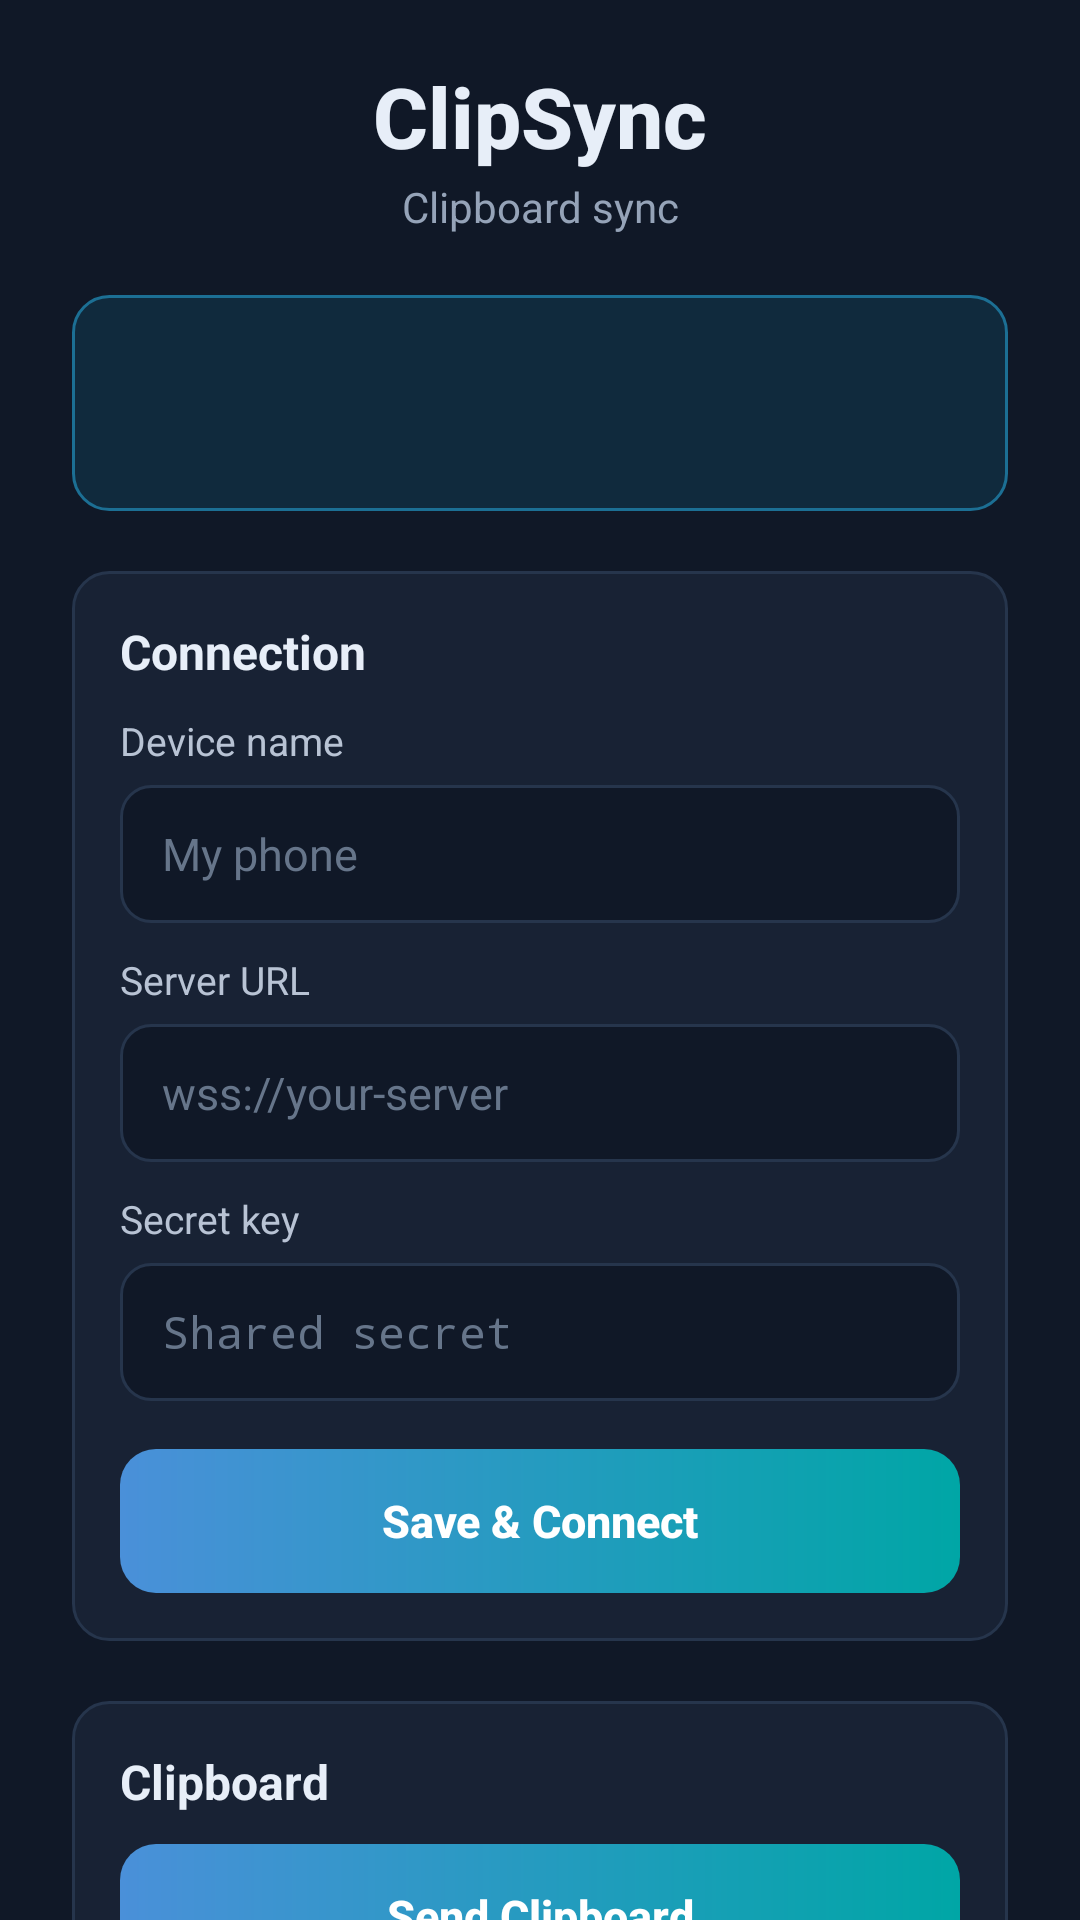

Produce the Android XML layout that renders to this screen, including the resource entries it uses.
<!-- AndroidManifest.xml: application theme Theme.ClipSync -->
<!-- res/layout/activity_main.xml -->
<?xml version="1.0" encoding="utf-8"?>
<ScrollView xmlns:android="http://schemas.android.com/apk/res/android"
    android:layout_width="match_parent"
    android:layout_height="match_parent"
    android:background="@color/cs_background"
    android:fillViewport="true"
    android:scrollbars="none">

    <LinearLayout
        android:layout_width="match_parent"
        android:layout_height="wrap_content"
        android:orientation="vertical"
        android:paddingStart="24dp"
        android:paddingTop="20dp"
        android:paddingEnd="24dp"
        android:paddingBottom="40dp">

        
        <TextView
            android:id="@+id/tvTitle"
            android:layout_width="match_parent"
            android:layout_height="wrap_content"
            android:fontFamily="sans-serif-medium"
            android:gravity="center"
            android:text="@string/app_name"
            android:textColor="@color/cs_text_primary"
            android:textSize="28sp"
            android:textStyle="bold" />

        <TextView
            android:layout_width="match_parent"
            android:layout_height="wrap_content"
            android:layout_marginTop="2dp"
            android:layout_marginBottom="20dp"
            android:gravity="center"
            android:text="@string/subtitle"
            android:textColor="@color/cs_text_secondary"
            android:textSize="14sp" />

        
        <LinearLayout
            android:layout_width="match_parent"
            android:layout_height="wrap_content"
            android:background="@drawable/status_bg"
            android:gravity="center_vertical"
            android:orientation="horizontal">

            <FrameLayout
                android:layout_width="24dp"
                android:layout_height="24dp"
                android:layout_marginEnd="12dp">

                <View
                    android:id="@+id/statusHalo"
                    android:layout_width="12dp"
                    android:layout_height="12dp"
                    android:layout_gravity="center"
                    android:alpha="0"
                    android:background="@drawable/dot" />

                <View
                    android:id="@+id/statusDot"
                    android:layout_width="12dp"
                    android:layout_height="12dp"
                    android:layout_gravity="center"
                    android:background="@drawable/dot" />
            </FrameLayout>

            <LinearLayout
                android:layout_width="0dp"
                android:layout_height="wrap_content"
                android:layout_weight="1"
                android:orientation="vertical">

                <TextView
                    android:id="@+id/tvStatusTitle"
                    android:layout_width="wrap_content"
                    android:layout_height="wrap_content"
                    android:textColor="@color/cs_text_primary"
                    android:textSize="15sp"
                    android:textStyle="bold" />

                <TextView
                    android:id="@+id/tvStatus"
                    android:layout_width="wrap_content"
                    android:layout_height="wrap_content"
                    android:layout_marginTop="2dp"
                    android:maxLines="2"
                    android:textColor="@color/cs_text_secondary"
                    android:textSize="13sp" />
            </LinearLayout>
        </LinearLayout>

        
        <LinearLayout
            android:layout_width="match_parent"
            android:layout_height="wrap_content"
            android:layout_marginTop="20dp"
            android:background="@drawable/panel_bg"
            android:orientation="vertical">

            <TextView
                style="@style/ClipSync.CardTitle"
                android:layout_width="wrap_content"
                android:layout_height="wrap_content"
                android:text="@string/connection" />

            <TextView
                style="@style/ClipSync.FieldLabel"
                android:layout_width="wrap_content"
                android:layout_height="wrap_content"
                android:layout_marginTop="0dp"
                android:text="@string/device_name" />

            <EditText
                android:id="@+id/editDeviceName"
                style="@style/ClipSync.Input"
                android:layout_width="match_parent"
                android:layout_height="wrap_content"
                android:hint="@string/device_name_hint"
                android:importantForAutofill="no"
                android:inputType="textPersonName" />

            <TextView
                style="@style/ClipSync.FieldLabel"
                android:layout_width="wrap_content"
                android:layout_height="wrap_content"
                android:text="@string/server_url" />

            <EditText
                android:id="@+id/editServerUrl"
                style="@style/ClipSync.Input"
                android:layout_width="match_parent"
                android:layout_height="wrap_content"
                android:hint="@string/server_url_hint"
                android:importantForAutofill="no"
                android:inputType="textUri" />

            <TextView
                style="@style/ClipSync.FieldLabel"
                android:layout_width="wrap_content"
                android:layout_height="wrap_content"
                android:text="@string/secret_key" />

            <EditText
                android:id="@+id/editSecretKey"
                style="@style/ClipSync.Input"
                android:layout_width="match_parent"
                android:layout_height="wrap_content"
                android:hint="@string/secret_key_hint"
                android:importantForAutofill="no"
                android:inputType="textPassword" />

            <Button
                android:id="@+id/btnSave"
                style="@style/ClipSync.Button"
                android:layout_width="match_parent"
                android:layout_height="wrap_content"
                android:layout_marginTop="16dp"
                android:text="@string/save_and_connect" />
        </LinearLayout>

        
        <LinearLayout
            android:layout_width="match_parent"
            android:layout_height="wrap_content"
            android:layout_marginTop="20dp"
            android:background="@drawable/panel_bg"
            android:orientation="vertical">

            <TextView
                style="@style/ClipSync.CardTitle"
                android:layout_width="wrap_content"
                android:layout_height="wrap_content"
                android:text="@string/clipboard" />

            <Button
                android:id="@+id/btnSendClipboard"
                style="@style/ClipSync.Button"
                android:layout_width="match_parent"
                android:layout_height="wrap_content"
                android:text="@string/send_clipboard_action" />

            <LinearLayout
                android:id="@+id/lastReceivedGroup"
                android:layout_width="match_parent"
                android:layout_height="wrap_content"
                android:layout_marginTop="14dp"
                android:orientation="vertical"
                android:visibility="gone">

                <TextView
                    android:id="@+id/tvLastReceivedFrom"
                    style="@style/ClipSync.FieldLabel"
                    android:layout_width="wrap_content"
                    android:layout_height="wrap_content"
                    android:layout_marginTop="0dp" />

                <ImageView
                    android:id="@+id/ivLastImage"
                    android:layout_width="match_parent"
                    android:layout_height="160dp"
                    android:layout_marginBottom="8dp"
                    android:adjustViewBounds="true"
                    android:background="@drawable/bg_clip_preview"
                    android:contentDescription="@string/last_image"
                    android:scaleType="fitCenter"
                    android:visibility="gone" />

                <TextView
                    android:id="@+id/tvLastReceived"
                    android:layout_width="match_parent"
                    android:layout_height="wrap_content"
                    android:background="@drawable/bg_clip_preview"
                    android:ellipsize="end"
                    android:maxLines="4"
                    android:textColor="@color/cs_text_primary"
                    android:textIsSelectable="false"
                    android:textSize="14sp" />

                <Button
                    android:id="@+id/btnCopyLast"
                    style="@style/ClipSync.Button.Secondary"
                    android:layout_width="match_parent"
                    android:layout_height="wrap_content"
                    android:layout_marginTop="10dp"
                    android:text="@string/copy_to_clipboard" />
            </LinearLayout>
        </LinearLayout>

        
        <LinearLayout
            android:layout_width="match_parent"
            android:layout_height="wrap_content"
            android:layout_marginTop="20dp"
            android:background="@drawable/panel_bg"
            android:orientation="vertical">

            <TextView
                style="@style/ClipSync.CardTitle"
                android:layout_width="wrap_content"
                android:layout_height="wrap_content"
                android:text="@string/behaviour" />

            <Switch
                android:id="@+id/switchService"
                style="@style/ClipSync.Switch"
                android:layout_width="match_parent"
                android:layout_height="wrap_content"
                android:text="@string/run_in_background" />

            <TextView
                style="@style/ClipSync.Hint"
                android:layout_width="wrap_content"
                android:layout_height="wrap_content"
                android:text="@string/run_in_background_hint" />

            <Switch
                android:id="@+id/switchSendNotificationAction"
                style="@style/ClipSync.Switch"
                android:layout_width="match_parent"
                android:layout_height="wrap_content"
                android:text="@string/show_send_button" />

            <Switch
                android:id="@+id/switchSyncImages"
                style="@style/ClipSync.Switch"
                android:layout_width="match_parent"
                android:layout_height="wrap_content"
                android:text="@string/sync_images" />

            <Switch
                android:id="@+id/switchImagesWifiOnly"
                style="@style/ClipSync.Switch"
                android:layout_width="match_parent"
                android:layout_height="wrap_content"
                android:text="@string/images_wifi_only" />

            <TextView
                style="@style/ClipSync.Hint"
                android:layout_width="wrap_content"
                android:layout_height="wrap_content"
                android:text="@string/images_wifi_only_hint" />

        </LinearLayout>

        <TextView
            android:id="@+id/tvVersion"
            android:layout_width="match_parent"
            android:layout_height="wrap_content"
            android:layout_marginTop="24dp"
            android:gravity="center"
            android:textColor="@color/cs_input_hint"
            android:textSize="12sp" />
    </LinearLayout>
</ScrollView>
<!-- resources referenced by this layout -->
<resources>
  <color name="cs_background">#101827</color>
  <color name="cs_input_hint">#66758A</color>
  <color name="cs_text_primary">#E7EEF8</color>
  <color name="cs_text_secondary">#95A3B8</color>
  <!-- drawable bg_clip_preview (drawable) -->
  <?xml version="1.0" encoding="utf-8"?>
  <shape xmlns:android="http://schemas.android.com/apk/res/android">
      <solid android:color="@color/cs_background" />
      <corners android:radius="10dp" />
      <padding android:left="12dp" android:top="10dp" android:right="12dp" android:bottom="10dp" />
  </shape>
  <!-- drawable panel_bg (drawable) -->
  <?xml version="1.0" encoding="utf-8"?>
  <shape xmlns:android="http://schemas.android.com/apk/res/android">
      <solid android:color="@color/cs_panel" />
      <stroke android:width="1dp" android:color="@color/cs_panel_border" />
      <corners android:radius="12dp" />
      <padding android:left="16dp" android:top="16dp" android:right="16dp" android:bottom="16dp" />
  </shape>
  <string name="app_name">ClipSync</string>
  <string name="behaviour">Behaviour</string>
  <string name="clipboard">Clipboard</string>
  <string name="connection">Connection</string>
  <string name="copy_to_clipboard">Copy to Clipboard</string>
  <string name="device_name">Device name</string>
  <string name="device_name_hint">My phone</string>
  <string name="images_wifi_only">Images on Wi-Fi only</string>
  <string name="images_wifi_only_hint">Images are only sent and received when connected to Wi-Fi.</string>
  <string name="last_image">Last received image</string>
  <string name="run_in_background">Run in background</string>
  <string name="run_in_background_hint">Keeps syncing after you leave the app (shows a small notification).</string>
  <string name="save_and_connect">Save &amp; Connect</string>
  <string name="secret_key">Secret key</string>
  <string name="secret_key_hint">Shared secret</string>
  <string name="send_clipboard_action">Send Clipboard</string>
  <string name="server_url">Server URL</string>
  <string name="server_url_hint">wss://your-server</string>
  <string name="show_send_button">Send Clipboard button in notification</string>
  <string name="subtitle">Clipboard sync</string>
  <string name="sync_images">Sync images (up to 16 MB)</string>
  <style name="ClipSync.Button.Secondary">
          <item name="android:background">@drawable/bg_button_secondary</item>
          <item name="android:textColor">@color/cs_text_primary</item>
          <item name="android:textStyle">normal</item>
      </style>
  <style name="ClipSync.CardTitle" parent="">
          <item name="android:textColor">@color/cs_text_primary</item>
          <item name="android:textSize">16sp</item>
          <item name="android:textStyle">bold</item>
          <item name="android:layout_marginBottom">10dp</item>
      </style>
  <style name="ClipSync.FieldLabel" parent="">
          <item name="android:textColor">@color/cs_text_label</item>
          <item name="android:textSize">13sp</item>
          <item name="android:layout_marginTop">10dp</item>
          <item name="android:layout_marginBottom">6dp</item>
      </style>
  <style name="ClipSync.Hint" parent="">
          <item name="android:textColor">@color/cs_text_secondary</item>
          <item name="android:textSize">12sp</item>
          <item name="android:layout_marginBottom">6dp</item>
      </style>
  <style name="ClipSync.Switch" parent="">
          <item name="android:textColor">@color/cs_text_primary</item>
          <item name="android:textSize">15sp</item>
          <item name="android:thumbTint">@color/switch_thumb</item>
          <item name="android:trackTint">@color/switch_track</item>
          <item name="android:minHeight">44dp</item>
      </style>
  <color name="cs_panel">#182234</color>
  <color name="cs_panel_border">#26354C</color>
  <color name="cs_status_bg">#102A3D</color>
  <color name="cs_status_border">#1C6F94</color>
  <color name="cs_text_label">#B8C3D4</color>
  <color name="cs_accent_blue">#4A90D9</color>
  <color name="cs_accent_teal">#00A6A6</color>
</resources>
